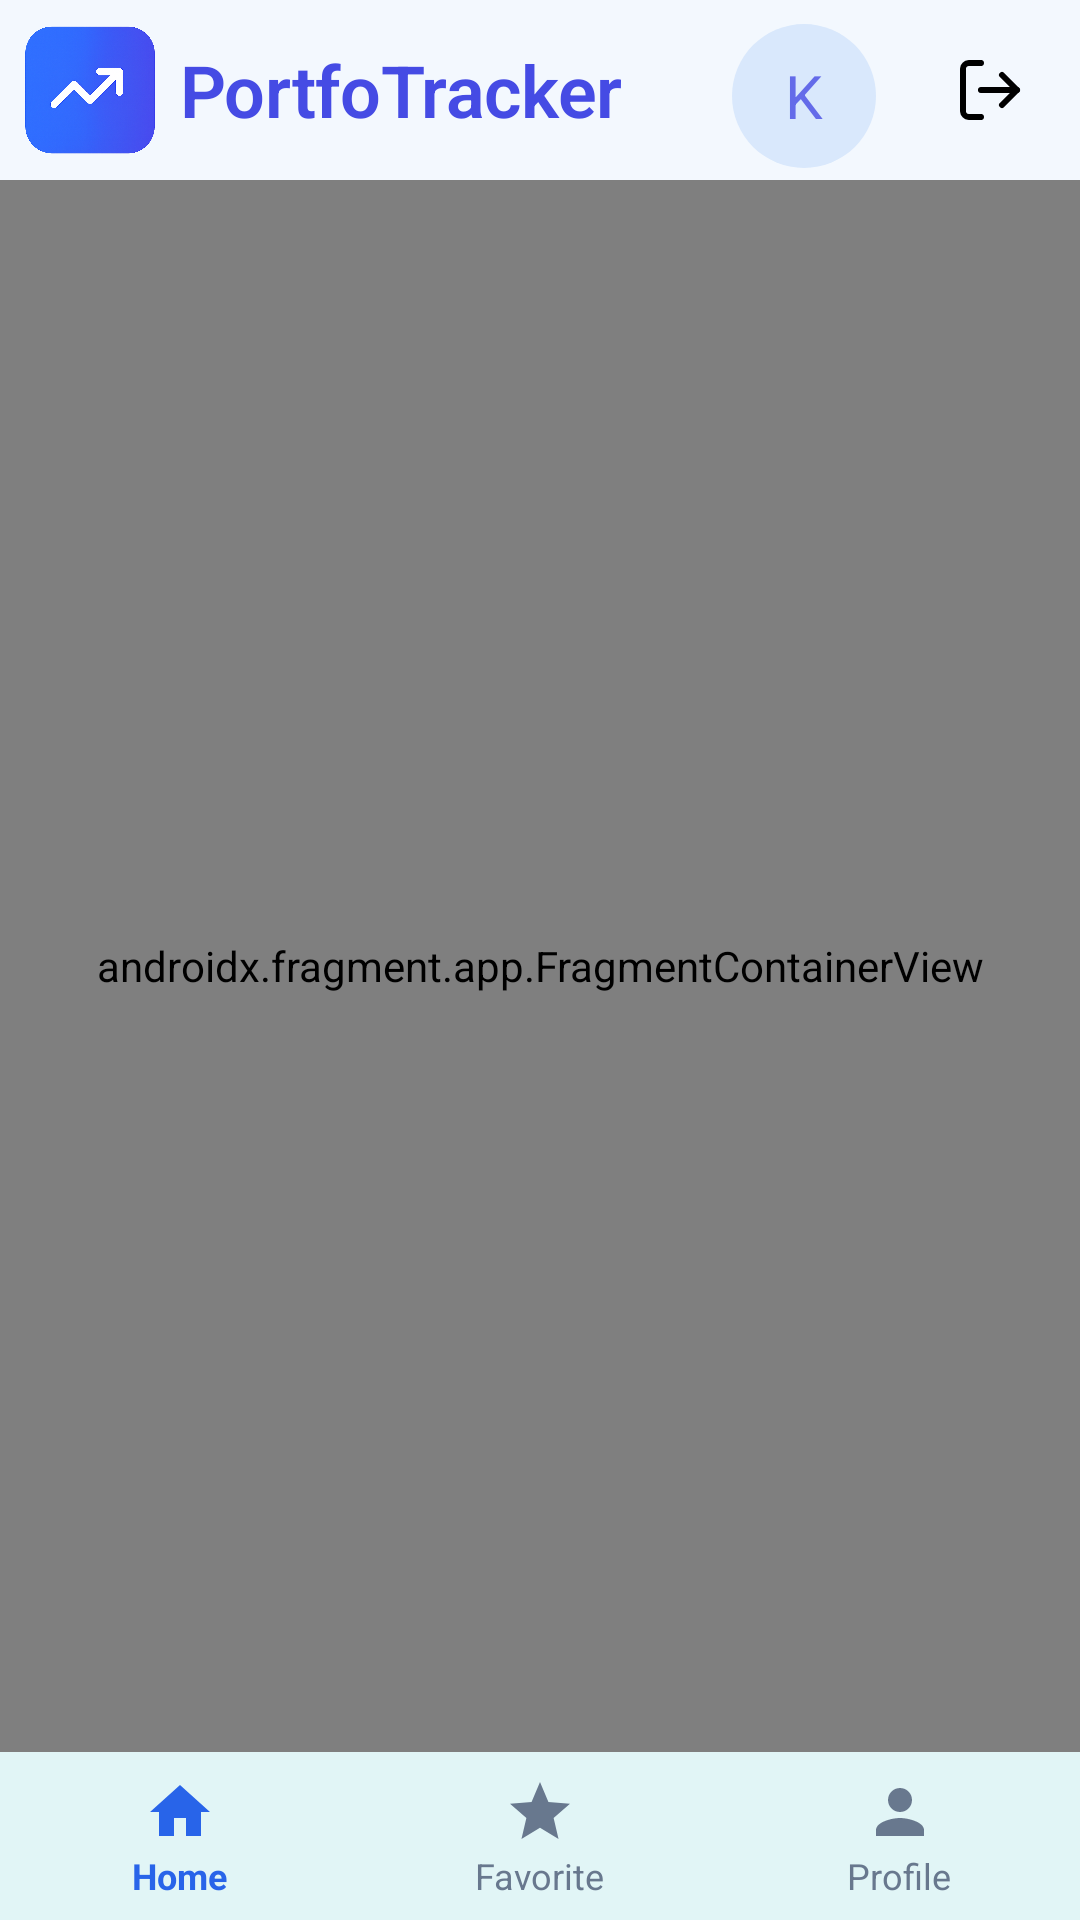

The Android layout XML behind this screen, and the referenced resources:
<!-- AndroidManifest.xml: application theme Theme.PortfoTracker -->
<!-- res/layout/activity_home.xml -->
<androidx.constraintlayout.widget.ConstraintLayout
    xmlns:android="http://schemas.android.com/apk/res/android"
    xmlns:app="http://schemas.android.com/apk/res-auto"
    android:id="@+id/main"
    android:layout_width="match_parent"
    android:layout_height="match_parent"
    android:background="@color/background">










    <LinearLayout
        android:id="@+id/logo_image"
        android:layout_width="match_parent"
        android:layout_height="60dp"
        app:layout_constraintTop_toTopOf="parent"
    android:orientation="horizontal">

        <ImageView
            android:layout_height="60dp"
            android:layout_width="60dp"
            android:src="@drawable/portfo_tracker"/>
        <TextView
            android:layout_width="wrap_content"
            android:layout_height="wrap_content"
            android:layout_weight="1"
            android:textColor="#454BE4"
            android:layout_gravity="center"
            style="@style/TextAppearance.App.H2"
            android:text="PortfoTracker"/>

        <TextView
            android:id="@+id/avatarText"
            android:layout_width="48dp"
            android:layout_height="48dp"
            android:gravity="center"
            android:text="K"
            android:textSize="20sp"
            android:textColor="#646BE9"
            android:background="@drawable/circle_background"
            android:layout_margin="8dp" />
        <ImageButton
            android:layout_width="60dp"
            android:layout_height="60dp"
            android:background="@color/background"
            android:id="@+id/log_out_btn"
            android:src="@drawable/log_out"
            />

    </LinearLayout>
    <androidx.fragment.app.FragmentContainerView
        android:id="@+id/nav_host_fragment"
        android:name="androidx.navigation.fragment.NavHostFragment"
        android:layout_width="0dp"
        android:layout_height="0dp"
        app:defaultNavHost="true"
        app:navGraph="@navigation/nav_graph"
        app:layout_constraintTop_toBottomOf="@id/logo_image"
        app:layout_constraintBottom_toTopOf="@id/bottom_navigation"
        app:layout_constraintStart_toStartOf="parent"
        app:layout_constraintEnd_toEndOf="parent" />

    <com.google.android.material.bottomnavigation.BottomNavigationView
        android:id="@+id/bottom_navigation"
        android:layout_width="0dp"
        android:layout_height="wrap_content"
        android:background="@color/surface"
        app:itemIconTint="@color/bottom_nav_selector"
        app:itemTextColor="@color/bottom_nav_selector"
        style="@style/CustomBottomNavigationView"
        app:layout_constraintBottom_toBottomOf="parent"
        app:layout_constraintStart_toStartOf="parent"
        app:layout_constraintEnd_toEndOf="parent"
        app:menu="@menu/bottom_nav_menu"/>
</androidx.constraintlayout.widget.ConstraintLayout>
<!-- resources referenced by this layout -->
<resources>
  <color name="background">#f3f8fe</color>
  <color name="surface">#E1F5F6</color>
  <!-- drawable circle_background (drawable) -->
  <?xml version="1.0" encoding="utf-8"?>
  <shape xmlns:android="http://schemas.android.com/apk/res/android"
      android:shape="oval">
      <solid android:color="#D9E8FC" /> 
  </shape>
  <!-- drawable ic_banner: png bitmap (drawable, 114282 bytes) -->
  <!-- drawable log_out (drawable) -->
  <vector xmlns:android="http://schemas.android.com/apk/res/android"
      android:width="24dp"
      android:height="24dp"
      android:viewportWidth="24"
      android:viewportHeight="24">
    <path
        android:pathData="m16,17 l5,-5 -5,-5"
        android:strokeLineJoin="round"
        android:strokeWidth="2"
        android:fillColor="#00000000"
        android:strokeColor="@color/black"
        android:strokeLineCap="round"/>
    <path
        android:pathData="M21,12H9"
        android:strokeLineJoin="round"
        android:strokeWidth="2"
        android:fillColor="#00000000"
        android:strokeColor="@color/black"
        android:strokeLineCap="round"/>
    <path
        android:pathData="M9,21H5a2,2 0,0 1,-2 -2V5a2,2 0,0 1,2 -2h4"
        android:strokeLineJoin="round"
        android:strokeWidth="2"
        android:fillColor="#00000000"
        android:strokeColor="@color/black"
        android:strokeLineCap="round"/>
  </vector>
  <!-- drawable portfo_tracker: png bitmap (drawable, 878471 bytes) -->
  <style name="CustomBottomNavigationView" parent="Widget.MaterialComponents.BottomNavigationView">
          <item name="itemIconSize">24dp</item> 
          <item name="itemTextAppearanceActive">@style/CustomNavText</item>
          <item name="itemTextAppearanceInactive">@style/CustomNavText</item>
      </style>
  <style name="TextAppearance.App.H2" parent="TextAppearance.MaterialComponents.Headline2">
          <item name="android:textSize">24sp</item>
          <item name="android:textColor">@color/text_primary</item>
          <item name="android:letterSpacing">-0.01</item>
          <item name="android:textFontWeight">600</item>
      </style>
  <style name="Theme.PortfoTracker" parent="Base.Theme.PortfoTracker" />
  <color name="black">#FF000000</color>
  <style name="CustomNavText" parent="TextAppearance.AppCompat.Caption">
          <item name="android:textSize">12sp</item>
          <item name="android:includeFontPadding">false</item>
  
          <item name="android:lineHeight">12sp</item>
          <item name="android:padding">0dp</item>
          <item name="android:layout_margin">0dp</item>
      </style>
  <color name="text_primary">#090909</color>
  <style name="Base.Theme.PortfoTracker" parent="Theme.Material3.DayNight.NoActionBar">
          
          
      </style>
</resources>
